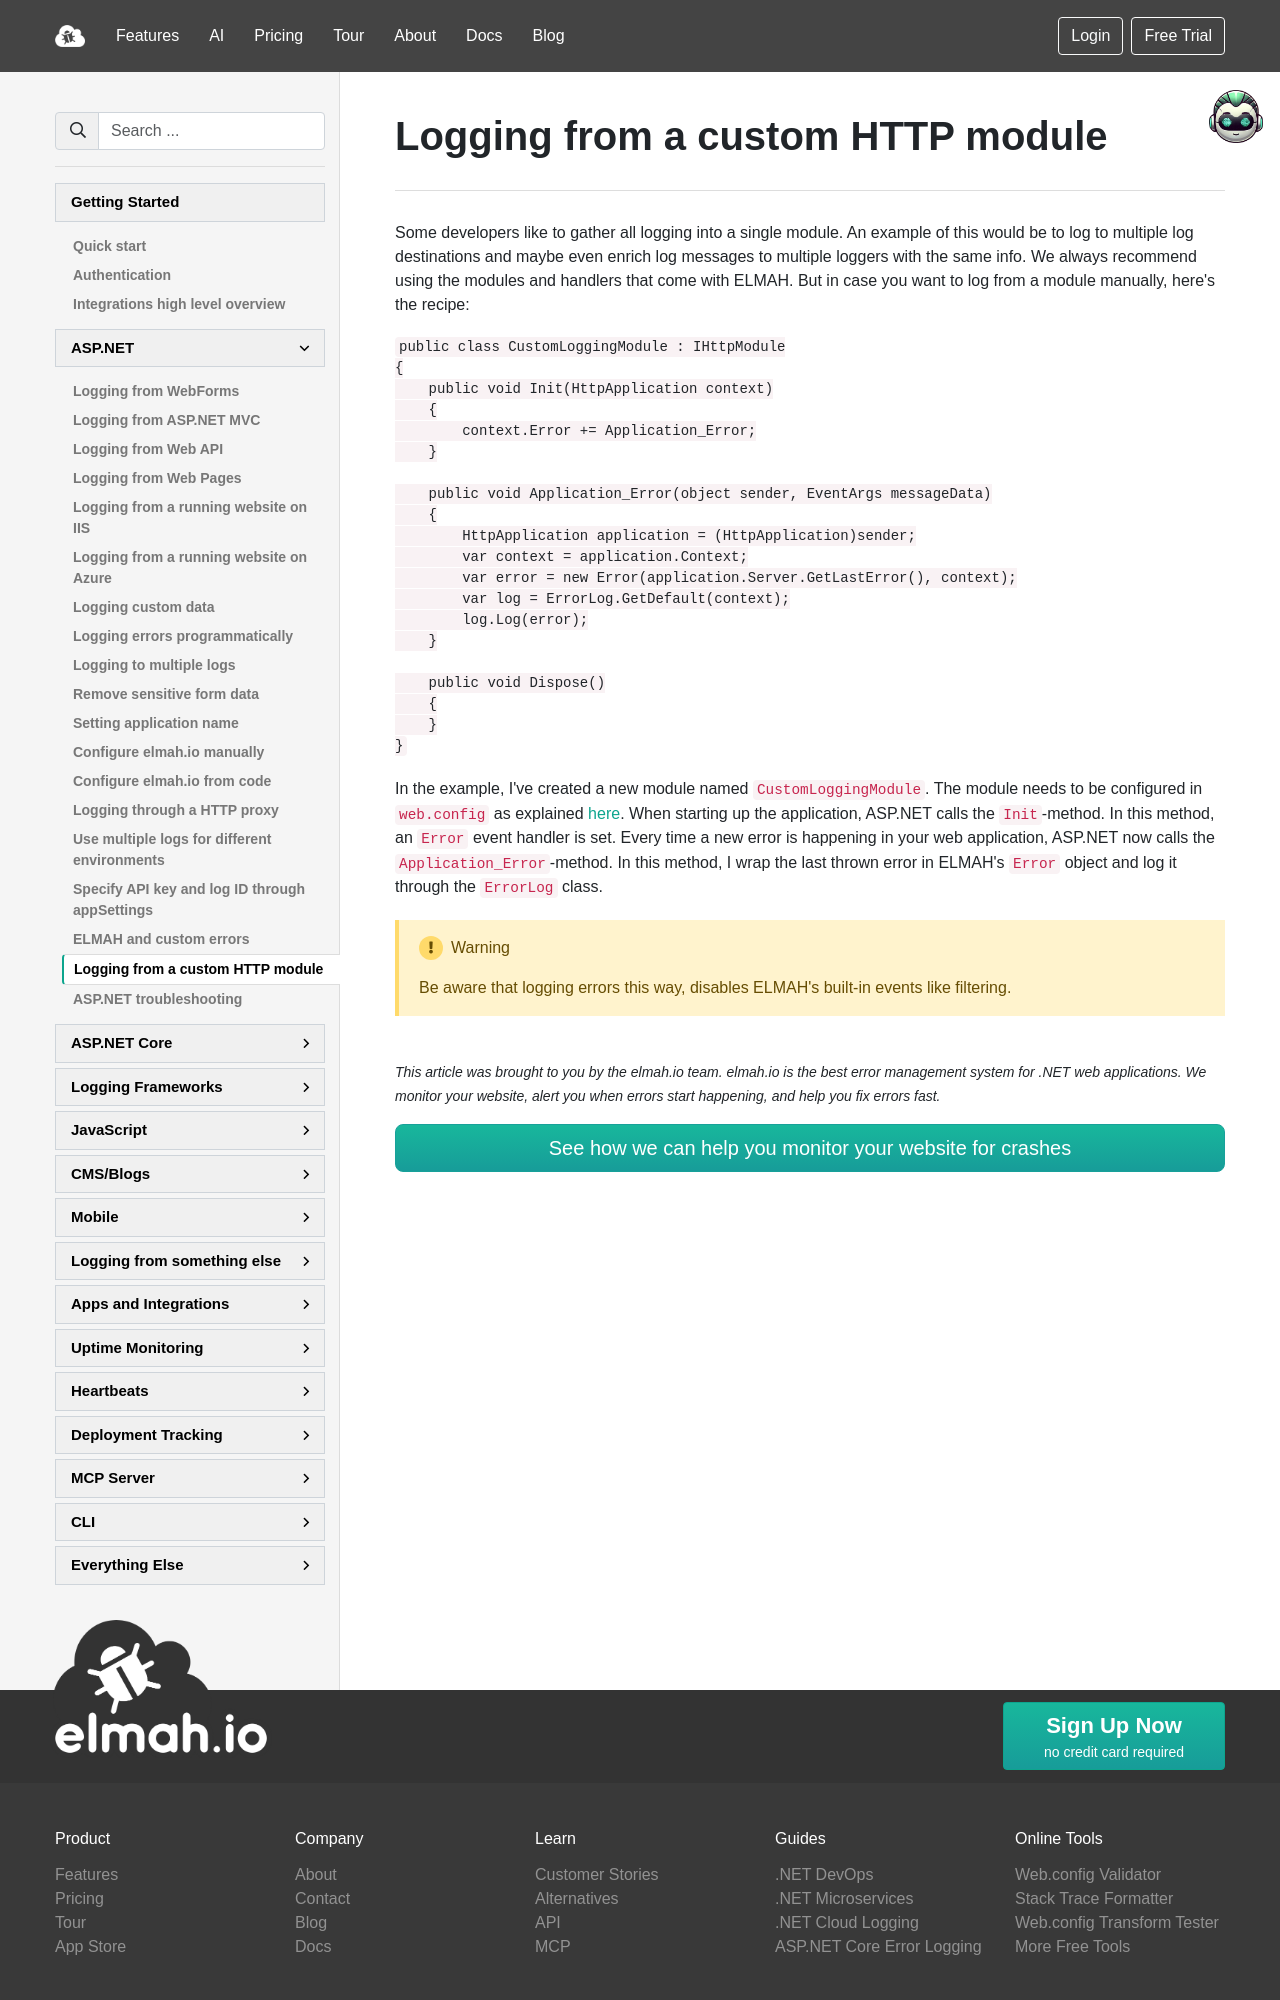

repository: elmahio/documentation · page: logging-from-a-custom-http-module/index.html · generator: mkdocs

---
title: Logging from a custom HTTP module
description: Learn how to gather the configuration of multiple loggers to different destinations using a custom HTTP module in ASP.NET.
---

# Logging from a custom HTTP module

Some developers like to gather all logging into a single module. An example of this would be to log to multiple log destinations and maybe even enrich log messages to multiple loggers with the same info. We always recommend using the modules and handlers that come with ELMAH. But in case you want to log from a module manually, here's the recipe:

```csharp
public class CustomLoggingModule : IHttpModule
{
    public void Init(HttpApplication context)
    {
        context.Error += Application_Error;
    }

    public void Application_Error(object sender, EventArgs messageData)
    {
        HttpApplication application = (HttpApplication)sender;
        var context = application.Context;
        var error = new Error(application.Server.GetLastError(), context);
        var log = ErrorLog.GetDefault(context);
        log.Log(error);
    }

    public void Dispose()
    {
    }
}
```

In the example, I've created a new module named `CustomLoggingModule`. The module needs to be configured in `web.config` as explained <a href="https://learn.microsoft.com/en-us/iis/configuration/system.webserver/modules/" target="_blank" rel="noopener noreferrer">here</a>. When starting up the application, ASP.NET calls the `Init`-method. In this method, an `Error` event handler is set. Every time a new error is happening in your web application, ASP.NET now calls the `Application_Error`-method. In this method, I wrap the last thrown error in ELMAH's `Error` object and log it through the `ErrorLog` class.
